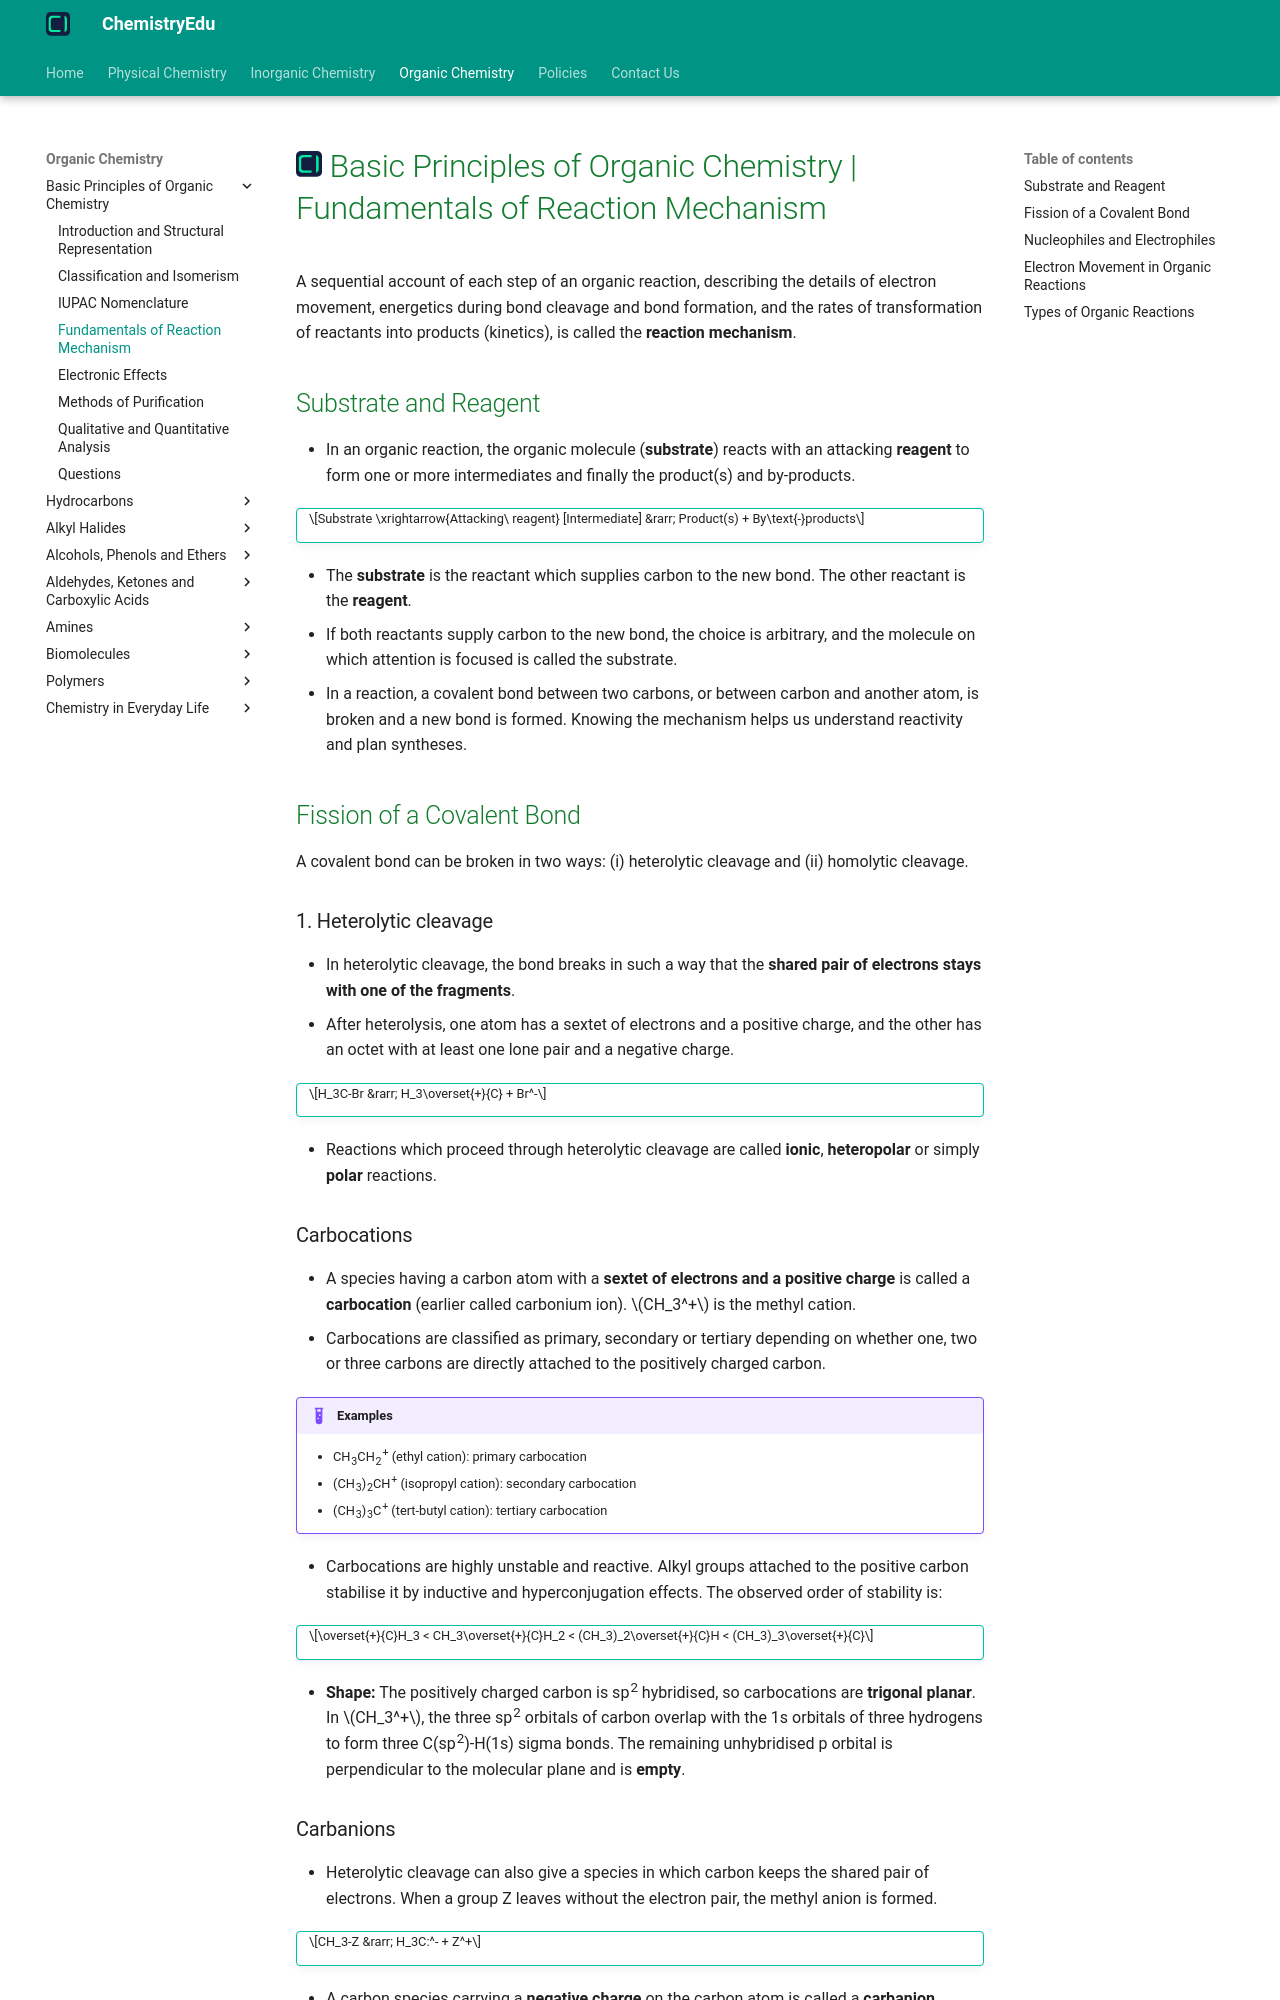

repository: KingChampion36/chemistryedu · page: organic-chemistry/basic-principles/fundamentals-of-reaction-mechanism/index.html · generator: mkdocs

---
title: Basic Principles of Organic Chemistry | Fundamentals of Reaction Mechanism
description: A sequential account of each step of an organic reaction, describing the details of electron movement, energetics during bond cleavage and bond formation, and the rates of transformation of reactants into products, is called the reaction mechanism.
---

# [![ChemistryEdu Logo](../../images/favicon.svg){ align=left, width=3.8% }](../../index.md)  Basic Principles of Organic Chemistry | Fundamentals of Reaction Mechanism

A sequential account of each step of an organic reaction, describing the details of electron movement, energetics during bond cleavage and bond formation, and the rates of transformation of reactants into products (kinetics), is called the **reaction mechanism**.

## Substrate and Reagent

* In an organic reaction, the organic molecule (**substrate**) reacts with an attacking **reagent** to form one or more intermediates and finally the product(s) and by-products.

!!! tip ""

    $$Substrate \xrightarrow{Attacking\ reagent} [Intermediate] &rarr; Product(s) + By\text{-}products$$

* The **substrate** is the reactant which supplies carbon to the new bond. The other reactant is the **reagent**.
* If both reactants supply carbon to the new bond, the choice is arbitrary, and the molecule on which attention is focused is called the substrate.
* In a reaction, a covalent bond between two carbons, or between carbon and another atom, is broken and a new bond is formed. Knowing the mechanism helps us understand reactivity and plan syntheses.

## Fission of a Covalent Bond

A covalent bond can be broken in two ways: (i) heterolytic cleavage and (ii) homolytic cleavage.

### 1. Heterolytic cleavage

* In heterolytic cleavage, the bond breaks in such a way that the **shared pair of electrons stays with one of the fragments**.
* After heterolysis, one atom has a sextet of electrons and a positive charge, and the other has an octet with at least one lone pair and a negative charge.

!!! tip ""

    $$H_3C-Br &rarr; H_3\overset{+}{C} + Br^-$$

* Reactions which proceed through heterolytic cleavage are called **ionic**, **heteropolar** or simply **polar** reactions.
